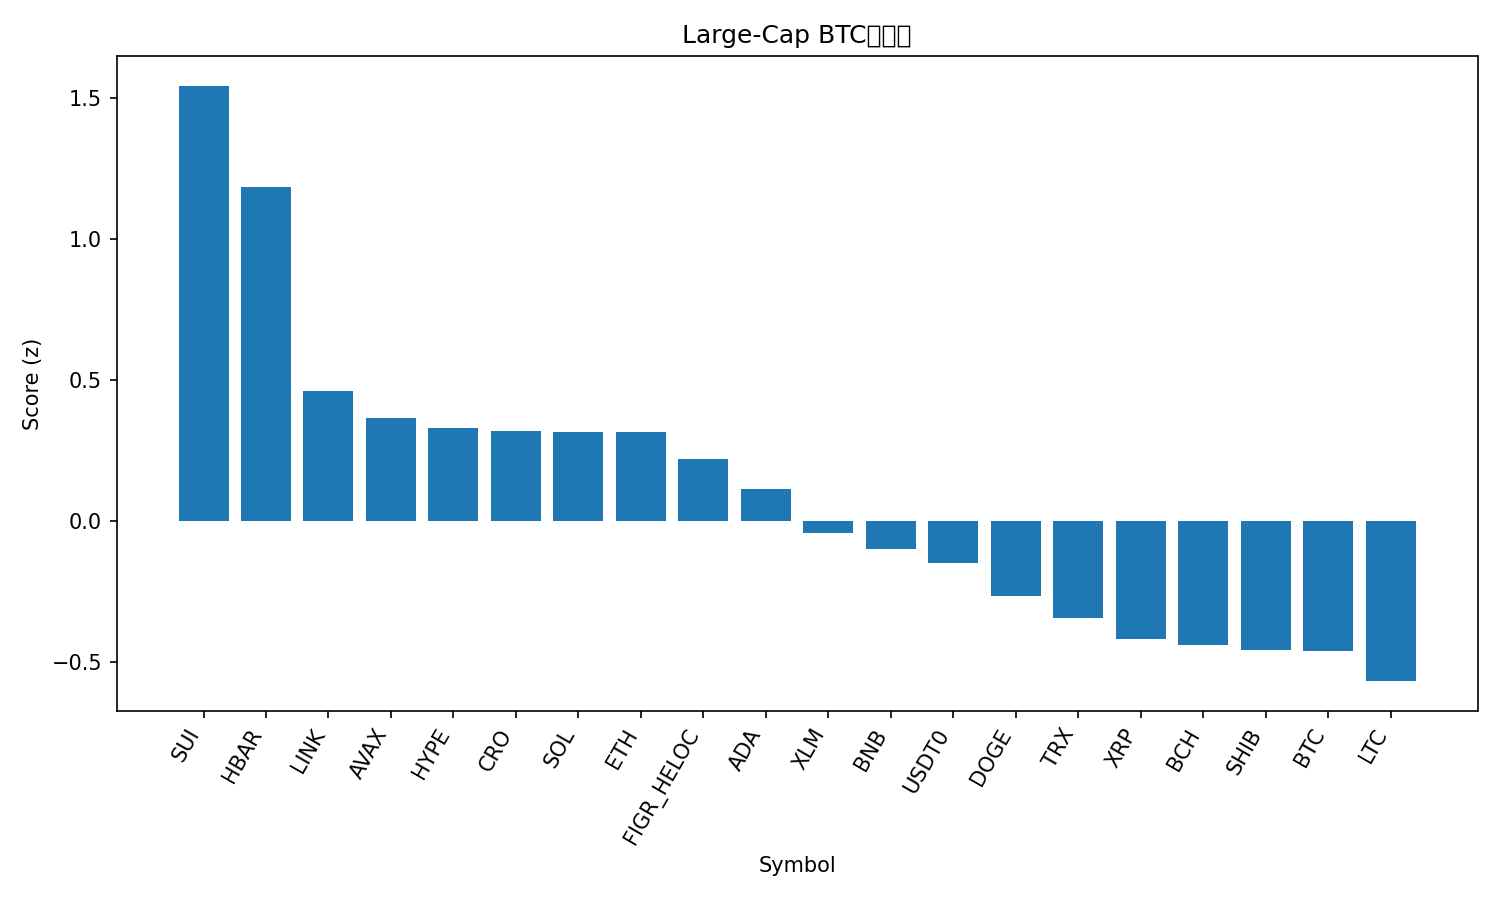

The table this chart was drawn from, first rows:
rank, name, symbol, price_btc, price_usd, pct_1h_btc, pct_24h_btc, pct_7d_btc, market_cap_rank, market_cap_usd, volume_usd, score
1, Sui, SUI, 2.603e-05, 3.01, 0.8444, 7.689, -11.08, 22, 10900659432, 2453111319, 1.545
2, Hedera, HBAR, 1.69e-06, 0.195, 0.7927, 5.147, -8.974, 27, 8261589701, 447858822, 1.187
3, Chainlink, LINK, 0.0001735, 20.05, 0.3035, 5.172, -7.101, 15, 13961618522, 1475104778, 0.4611
4, Avalanche, AVAX, 0.0002065, 23.86, 0.3297, 5.489, -15.62, 23, 10169906038, 1578947830, 0.3667
5, Hyperliquid, HYPE, 0.0003725, 43.04, -0.01025, 7.491, -3.576, 18, 11645133403, 838718962, 0.3298
6, Cronos, CRO, 1.51e-06, 0.1742, 0.6052, 0.853, -10.67, 35, 6074116604, 44547872, 0.3198
7, Solana, SOL, 0.001805, 208.6, 0.1153, 5.699, -3.594, 6, 113916380978, 11570519986, 0.3182
8, Ethereum, ETH, 0.03693, 4267, 0.2866, 2.906, -1.445, 2, 514916117493, 46745113967, 0.3177
9, Figure Heloc, FIGR_HELOC, 8.64e-06, 0.9985, 0.2469, 1.452, 8.267, 16, 12966409292, 6332460, 0.2219
10, Cardano, ADA, 6.33e-06, 0.7319, 0.1753, 4.404, -9.613, 11, 26727142079, 2117966017, 0.113
11, Stellar, XLM, 3.05e-06, 0.3521, 0.18, 2.747, -7.284, 20, 11257973051, 330822326, -0.04128
12, BNB, BNB, 0.01119, 1293, 0.08081, -0.1207, 14.25, 4, 179884797182, 10113134153, -0.09783
13, USDT0, USDT0, 8.66e-06, 1.001, 0.1631, -0.4624, 8.284, 31, 7458544718, 560933593, -0.1478
14, Dogecoin, DOGE, 1.86e-06, 0.2152, 0.04286, 3.615, -13.33, 9, 32559939318, 4559833040, -0.2668
15, TRON, TRX, 2.8e-06, 0.3235, 0.1092, -0.1638, 1.082, 10, 30620811298, 819046683, -0.3432
16, XRP, XRP, 2.26e-05, 2.61, -0.1069, 3.032, -5.92, 5, 156360706265, 8281403599, -0.4168
17, Bitcoin Cash, BCH, 0.00474, 547.7, -0.013, 1.026, -1.396, 21, 10918448585, 282054689, -0.4382
18, Shiba Inu, SHIB, 9.6703e-11, 1.117e-05, -0.2433, 4.613, -6.54, 33, 6581737241, 343030134, -0.4576
19, Bitcoin, BTC, 1.0, 115547, 0.0, 0.0, 0.0, 1, 2302428351906, 70750704920, -0.4612
20, Litecoin, LTC, 0.0008666, 100.1, -0.01388, 1.173, -8.539, 30, 7641109365, 1236306261, -0.5671
21, Mantle, MNT, 1.84e-05, 2.13, -0.624, -3.386, -3.947, 32, 6866344408, 768161570, -2.001
